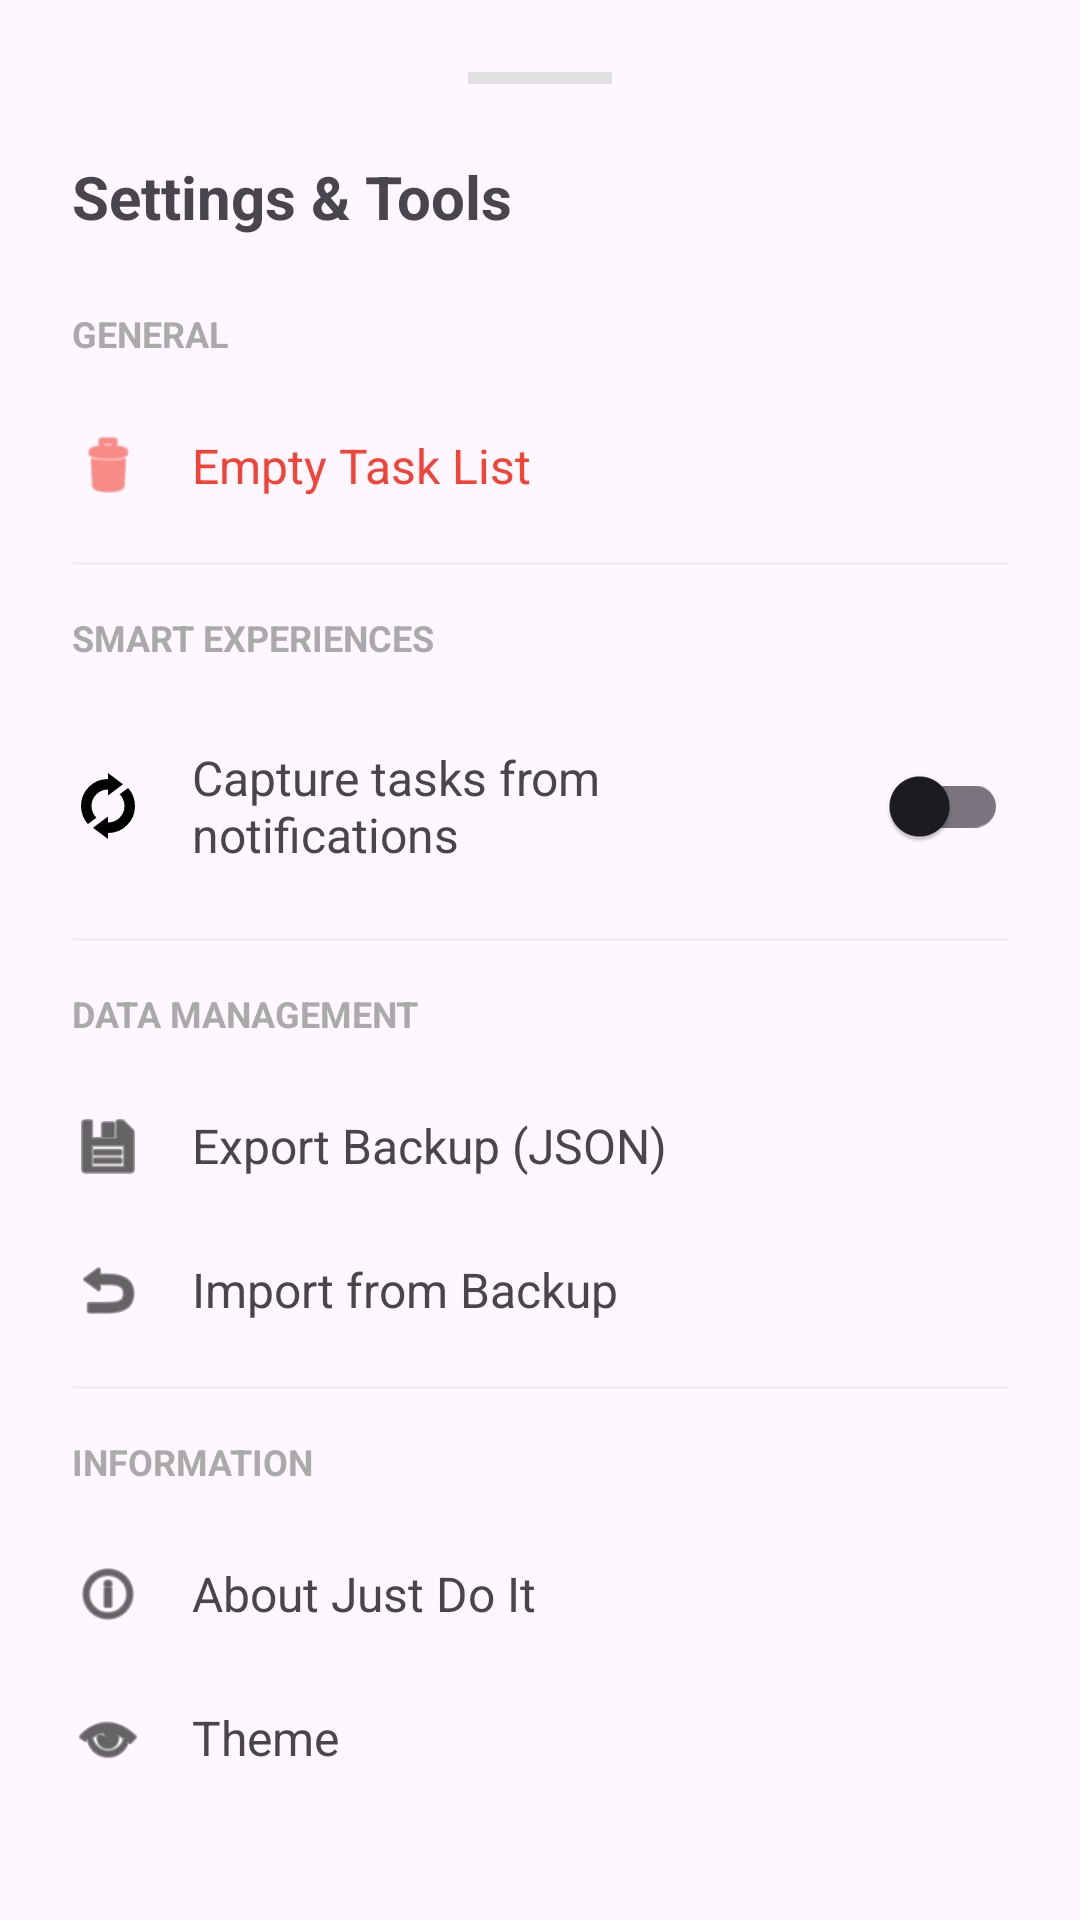

Write the Android layout XML for this screen, with the resource values it uses.
<!-- AndroidManifest.xml: application theme Theme.JustDoIt -->
<!-- res/layout/bottom_sheet_settings.xml -->
<?xml version="1.0" encoding="utf-8"?>
<LinearLayout xmlns:android="http://schemas.android.com/apk/res/android"
    xmlns:app="http://schemas.android.com/apk/res-auto"
    android:layout_width="match_parent"
    android:layout_height="wrap_content"
    android:orientation="vertical"
    android:padding="24dp"
    android:background="?attr/colorSurface">

    
    <View
        android:layout_width="48dp"
        android:layout_height="4dp"
        android:layout_gravity="center_horizontal"
        android:layout_marginBottom="24dp"
        android:background="@color/handle_bar" />

    <TextView
        android:layout_width="wrap_content"
        android:layout_height="wrap_content"
        android:text="Settings &amp; Tools"
        android:textSize="20sp"
        android:textStyle="bold"
        android:layout_marginBottom="24dp" />

    
    <TextView
        android:layout_width="wrap_content"
        android:layout_height="wrap_content"
        android:text="GENERAL"
        android:textSize="12sp"
        android:textStyle="bold"
        android:textColor="@android:color/darker_gray"
        android:layout_marginBottom="12dp" />

    
    <LinearLayout
        android:id="@+id/btnDeleteAll"
        android:layout_width="match_parent"
        android:layout_height="wrap_content"
        android:orientation="horizontal"
        android:gravity="center_vertical"
        android:paddingVertical="12dp"
        android:background="?attr/selectableItemBackground"
        android:clickable="true"
        android:focusable="true">

        <ImageView
            android:layout_width="24dp"
            android:layout_height="24dp"
            android:src="@android:drawable/ic_menu_delete"
            app:tint="@color/icon_tint_danger" />

        <TextView
            android:layout_width="wrap_content"
            android:layout_height="wrap_content"
            android:layout_marginStart="16dp"
            android:text="Empty Task List"
            android:textSize="16sp"
            android:textColor="@color/text_danger" />
    </LinearLayout>

    <View
        android:layout_width="match_parent"
        android:layout_height="1dp"
        android:background="@color/divider_settings"
        android:layout_marginVertical="8dp" />

    
    <TextView
        android:layout_width="wrap_content"
        android:layout_height="wrap_content"
        android:text="SMART EXPERIENCES"
        android:textSize="12sp"
        android:textStyle="bold"
        android:textColor="@android:color/darker_gray"
        android:layout_marginBottom="12dp"
        android:layout_marginTop="8dp" />

    <LinearLayout
        android:id="@+id/btnSmartCapture"
        android:layout_width="match_parent"
        android:layout_height="wrap_content"
        android:orientation="horizontal"
        android:gravity="center_vertical"
        android:paddingVertical="12dp"
        android:background="?attr/selectableItemBackground"
        android:clickable="true"
        android:focusable="true">

        <ImageView
            android:layout_width="24dp"
            android:layout_height="24dp"
            android:src="@drawable/ic_popup_sync"
            app:tint="@color/icon_tint" />

        <TextView
            android:layout_width="0dp"
            android:layout_height="wrap_content"
            android:layout_weight="1"
            android:layout_marginStart="16dp"
            android:text="Capture tasks from notifications"
            android:textSize="16sp" />

        <com.google.android.material.switchmaterial.SwitchMaterial
            android:id="@+id/switchSmartCapture"
            android:layout_width="wrap_content"
            android:layout_height="wrap_content"
            android:clickable="false" />
    </LinearLayout>

    <View
        android:layout_width="match_parent"
        android:layout_height="1dp"
        android:background="@color/divider_settings"
        android:layout_marginVertical="8dp" />

    
    <TextView
        android:layout_width="wrap_content"
        android:layout_height="wrap_content"
        android:text="DATA MANAGEMENT"
        android:textSize="12sp"
        android:textStyle="bold"
        android:textColor="@android:color/darker_gray"
        android:layout_marginBottom="12dp"
        android:layout_marginTop="8dp" />

    
    <LinearLayout
        android:id="@+id/btnBackup"
        android:layout_width="match_parent"
        android:layout_height="wrap_content"
        android:orientation="horizontal"
        android:gravity="center_vertical"
        android:paddingVertical="12dp"
        android:background="?attr/selectableItemBackground"
        android:clickable="true"
        android:focusable="true">

        <ImageView
            android:layout_width="24dp"
            android:layout_height="24dp"
            android:src="@android:drawable/ic_menu_save"
            app:tint="@color/icon_tint" />

        <TextView
            android:layout_width="wrap_content"
            android:layout_height="wrap_content"
            android:layout_marginStart="16dp"
            android:text="Export Backup (JSON)"
            android:textSize="16sp" />
    </LinearLayout>

    
    <LinearLayout
        android:id="@+id/btnRestore"
        android:layout_width="match_parent"
        android:layout_height="wrap_content"
        android:orientation="horizontal"
        android:gravity="center_vertical"
        android:paddingVertical="12dp"
        android:background="?attr/selectableItemBackground"
        android:clickable="true"
        android:focusable="true">

        <ImageView
            android:layout_width="24dp"
            android:layout_height="24dp"
            android:src="@android:drawable/ic_menu_revert"
            app:tint="@color/icon_tint" />

        <TextView
            android:layout_width="wrap_content"
            android:layout_height="wrap_content"
            android:layout_marginStart="16dp"
            android:text="Import from Backup"
            android:textSize="16sp" />
    </LinearLayout>

    <View
        android:layout_width="match_parent"
        android:layout_height="1dp"
        android:background="@color/divider_settings"
        android:layout_marginVertical="8dp" />

    
    <TextView
        android:layout_width="wrap_content"
        android:layout_height="wrap_content"
        android:text="INFORMATION"
        android:textSize="12sp"
        android:textStyle="bold"
        android:textColor="@android:color/darker_gray"
        android:layout_marginBottom="12dp"
        android:layout_marginTop="8dp" />

    
    <LinearLayout
        android:id="@+id/btnAbout"
        android:layout_width="match_parent"
        android:layout_height="wrap_content"
        android:orientation="horizontal"
        android:gravity="center_vertical"
        android:paddingVertical="12dp"
        android:background="?attr/selectableItemBackground"
        android:clickable="true"
        android:focusable="true">

        <ImageView
            android:layout_width="24dp"
            android:layout_height="24dp"
            android:src="@android:drawable/ic_menu_info_details"
            app:tint="@color/icon_tint" />

        <TextView
            android:layout_width="wrap_content"
            android:layout_height="wrap_content"
            android:layout_marginStart="16dp"
            android:text="About Just Do It"
            android:textSize="16sp" />
    </LinearLayout>

    
    <LinearLayout
        android:id="@+id/btnTheme"
        android:layout_width="match_parent"
        android:layout_height="wrap_content"
        android:orientation="horizontal"
        android:gravity="center_vertical"
        android:paddingVertical="12dp"
        android:background="?attr/selectableItemBackground"
        android:clickable="true"
        android:focusable="true">

        <ImageView
            android:layout_width="24dp"
            android:layout_height="24dp"
            android:src="@android:drawable/ic_menu_view"
            app:tint="@color/icon_tint" />

        <TextView
            android:layout_width="wrap_content"
            android:layout_height="wrap_content"
            android:layout_marginStart="16dp"
            android:text="Theme"
            android:textSize="16sp" />
    </LinearLayout>

</LinearLayout>
<!-- resources referenced by this layout -->
<resources>
  <color name="divider_settings">#F0F0F0</color>
  <color name="handle_bar">#E0E0E0</color>
  <color name="icon_tint">#000000</color>
  <color name="icon_tint_danger">#F44336</color>
  <color name="text_danger">#F44336</color>
  <!-- drawable ic_popup_sync (drawable) -->
  <vector xmlns:android="http://schemas.android.com/apk/res/android" android:height="24dp" android:tint="#000000" android:viewportHeight="960" android:viewportWidth="960" android:width="24dp">
        
      <path android:fillColor="@android:color/white" android:pathData="M212,721Q169,673 144.5,611Q120,549 120,480Q120,330 225,225Q330,120 480,120L480,40L680,190L480,340L480,260Q389,260 324.5,324.5Q260,389 260,480Q260,526 277.5,566Q295,606 325,636L212,721ZM480,920L280,770L480,620L480,700Q571,700 635.5,635.5Q700,571 700,480Q700,434 682.5,394Q665,354 635,324L748,239Q791,287 815.5,349Q840,411 840,480Q840,630 735,735Q630,840 480,840L480,920Z"/>
      
  </vector>
  <style name="Theme.JustDoIt" parent="Base.Theme.JustDoIt" />
  <style name="Base.Theme.JustDoIt" parent="Theme.Material3.DayNight.NoActionBar">
          
          <item name="colorPrimary">@color/primary</item>
          <item name="colorOnPrimary">@color/onPrimary</item>
          <item name="android:colorBackground">@color/surface_background</item>
          <item name="colorSurface">@color/surface_card</item>
      </style>
  <color name="primary">#6A1B9A</color>
  <color name="onPrimary">#FFFFFF</color>
  <color name="surface_background">#F5F5F5</color>
  <color name="surface_card">#FFFFFF</color>
</resources>
